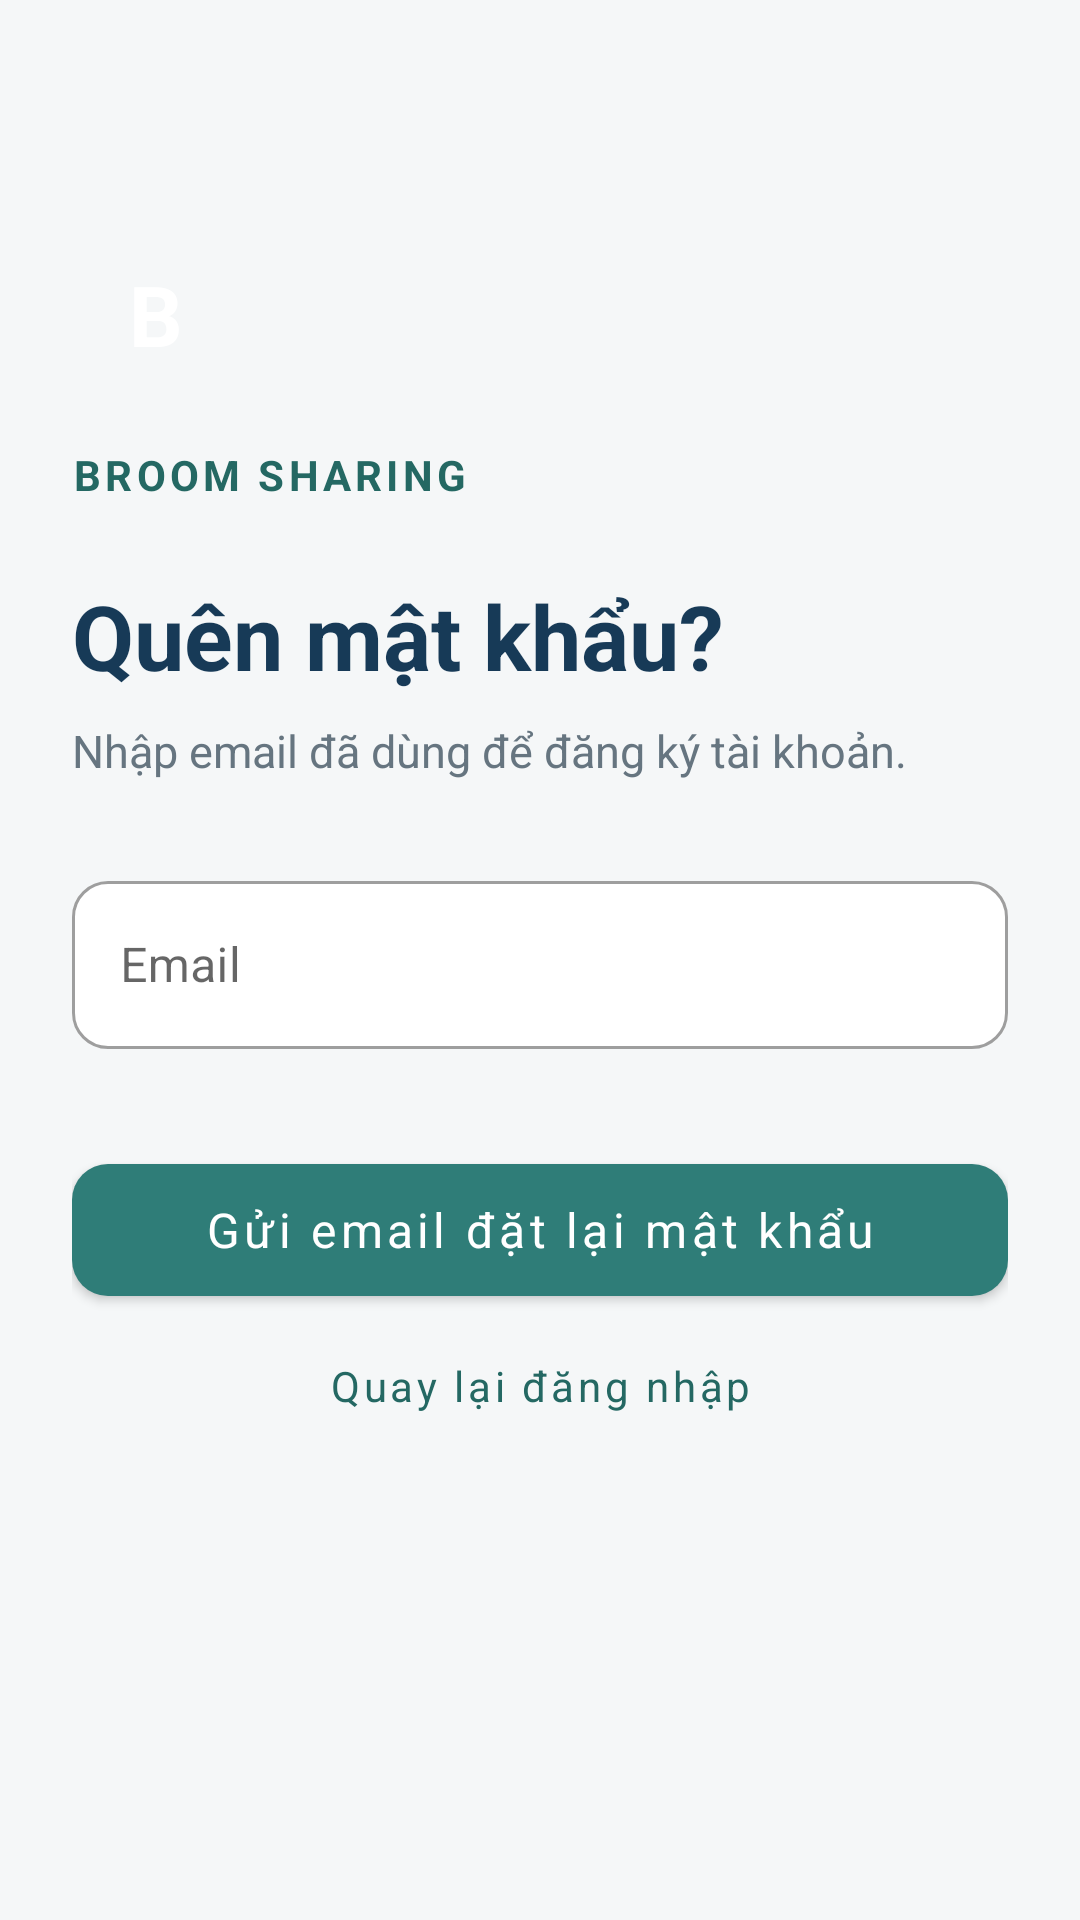

This screen was rendered from an Android layout file. Write that file and the resources it references.
<!-- AndroidManifest.xml: activity theme Theme.BroomSharing.Auth -->
<!-- res/layout/activity_forgot_password.xml -->
<?xml version="1.0" encoding="utf-8"?>
<androidx.core.widget.NestedScrollView xmlns:android="http://schemas.android.com/apk/res/android"
    xmlns:app="http://schemas.android.com/apk/res-auto"
    android:id="@+id/authRoot"
    android:layout_width="match_parent"
    android:layout_height="match_parent"
    android:background="@color/screen_bg"
    android:fillViewport="true">

    <androidx.constraintlayout.widget.ConstraintLayout
        android:layout_width="match_parent"
        android:layout_height="wrap_content"
        android:padding="24dp">

        <LinearLayout
            android:layout_width="0dp"
            android:layout_height="wrap_content"
            android:orientation="vertical"
            android:paddingTop="24dp"
            android:paddingBottom="16dp"
            app:layout_constraintWidth_max="480dp"
            app:layout_constraintTop_toTopOf="parent"
            app:layout_constraintStart_toStartOf="parent"
            app:layout_constraintEnd_toEndOf="parent"
            app:layout_constraintBottom_toBottomOf="parent"
            app:layout_constraintVertical_bias="0.2">

            <TextView
                android:layout_width="56dp"
                android:layout_height="56dp"
                android:background="@drawable/bg_circle_teal"
                android:gravity="center"
                android:importantForAccessibility="no"
                android:text="@string/auth_brand_mark"
                android:textColor="@color/white"
                android:textSize="28sp"
                android:textStyle="bold" />

            <TextView
                android:layout_width="match_parent"
                android:layout_height="wrap_content"
                android:layout_marginTop="16dp"
                android:text="@string/auth_brand"
                android:textColor="@color/teal_dark"
                android:textSize="14sp"
                android:letterSpacing="0.1"
                android:textStyle="bold" />

            <TextView
                android:layout_width="match_parent"
                android:layout_height="wrap_content"
                android:layout_marginTop="24dp"
                android:accessibilityHeading="true"
                android:text="@string/auth_forgot_title"
                android:textColor="@color/navy"
                android:textSize="30sp"
                android:textStyle="bold" />

            <TextView
                android:layout_width="match_parent"
                android:layout_height="wrap_content"
                android:layout_marginTop="8dp"
                android:layout_marginBottom="12dp"
                android:text="@string/auth_forgot_subtitle"
                android:textColor="@color/text_secondary"
                android:textSize="15sp"
                android:lineSpacingExtra="4dp" />

            <com.google.android.material.textfield.TextInputLayout
                android:id="@+id/emailLayout"
                style="@style/Widget.BroomSharing.AuthField"
                android:hint="@string/auth_email">
                <com.google.android.material.textfield.TextInputEditText
                    android:id="@+id/emailInput"
                    android:layout_width="match_parent"
                    android:layout_height="wrap_content"
                    android:minHeight="56dp"
                    android:inputType="textEmailAddress"
                    android:imeOptions="actionDone"
                    android:maxLines="1"
                    android:maxLength="254"
                    android:saveEnabled="true"
                    android:autofillHints="emailAddress"
                    android:textColor="@color/text_primary"
                    android:textSize="16sp" />
            </com.google.android.material.textfield.TextInputLayout>
            <com.google.android.material.button.MaterialButton
                android:id="@+id/submitButton"
                style="@style/Widget.BroomSharing.AuthButton"
                android:layout_gravity="center_horizontal"
                android:text="@string/auth_reset" />
            <com.google.android.material.button.MaterialButton
                android:id="@+id/loginButton"
                style="@style/Widget.BroomSharing.AuthLink"
                android:layout_gravity="center_horizontal"
                android:text="@string/auth_back_login" />

            <ProgressBar
                android:id="@+id/authProgress"
                android:layout_width="32dp"
                android:layout_height="32dp"
                android:layout_gravity="center_horizontal"
                android:layout_marginTop="12dp"
                android:contentDescription="@string/auth_busy"
                android:visibility="gone" />

            <TextView
                android:id="@+id/authMessage"
                android:layout_width="match_parent"
                android:layout_height="wrap_content"
                android:layout_marginTop="12dp"
                android:padding="12dp"
                android:background="@drawable/bg_soft_panel"
                android:accessibilityLiveRegion="polite"
                android:textColor="@color/text_primary"
                android:textSize="14sp"
                android:lineSpacingExtra="3dp"
                android:visibility="gone" />
        </LinearLayout>
    </androidx.constraintlayout.widget.ConstraintLayout>
</androidx.core.widget.NestedScrollView>
<!-- resources referenced by this layout -->
<resources>
  <color name="navy">#173A57</color>
  <color name="screen_bg">#F5F7F8</color>
  <color name="teal_dark">#246863</color>
  <color name="text_primary">#1F2933</color>
  <color name="text_secondary">#667580</color>
  <color name="white">#FFFFFF</color>
  <!-- drawable bg_soft_panel (drawable) -->
  <shape xmlns:android="http://schemas.android.com/apk/res/android" android:shape="rectangle">
      <solid android:color="#F8FAFB" />
      <corners android:radius="10dp" />
  </shape>
  <string name="auth_back_login">Quay lại đăng nhập</string>
  <string name="auth_brand">BROOM SHARING</string>
  <string name="auth_brand_mark">B</string>
  <string name="auth_busy">Đang xử lý…</string>
  <string name="auth_email">Email</string>
  <string name="auth_forgot_subtitle">Nhập email đã dùng để đăng ký tài khoản.</string>
  <string name="auth_forgot_title">Quên mật khẩu?</string>
  <string name="auth_reset">Gửi email đặt lại mật khẩu</string>
  <style name="Widget.BroomSharing.AuthButton" parent="Widget.MaterialComponents.Button">
          <item name="android:layout_width">match_parent</item>
          <item name="android:layout_height">wrap_content</item>
          <item name="android:minHeight">56dp</item>
          <item name="android:layout_marginTop">12dp</item>
          <item name="android:textAllCaps">false</item>
          <item name="android:textSize">16sp</item>
          <item name="cornerRadius">12dp</item>
          <item name="backgroundTint">@color/teal</item>
      </style>
  <style name="Widget.BroomSharing.AuthField" parent="Widget.MaterialComponents.TextInputLayout.OutlinedBox">
          <item name="android:layout_width">match_parent</item>
          <item name="android:layout_height">wrap_content</item>
          <item name="android:layout_marginTop">16dp</item>
          <item name="boxBackgroundColor">@color/white</item>
          <item name="boxCornerRadiusTopStart">12dp</item>
          <item name="boxCornerRadiusTopEnd">12dp</item>
          <item name="boxCornerRadiusBottomStart">12dp</item>
          <item name="boxCornerRadiusBottomEnd">12dp</item>
          <item name="errorEnabled">true</item>
      </style>
  <style name="Widget.BroomSharing.AuthLink" parent="Widget.MaterialComponents.Button.TextButton">
          <item name="android:layout_width">wrap_content</item>
          <item name="android:layout_height">wrap_content</item>
          <item name="android:minHeight">48dp</item>
          <item name="android:textAllCaps">false</item>
          <item name="android:textColor">@color/teal_dark</item>
      </style>
  <style name="Theme.BroomSharing.Auth" parent="Theme.MaterialComponents.Light.NoActionBar">
          <item name="colorPrimary">@color/teal</item>
          <item name="colorPrimaryVariant">@color/teal_dark</item>
          <item name="colorOnPrimary">@color/white</item>
          <item name="colorSecondary">@color/teal</item>
          <item name="android:fontFamily">sans-serif</item>
          <item name="android:windowLightStatusBar">true</item>
          <item name="android:statusBarColor">@color/screen_bg</item>
          <item name="android:navigationBarColor">@color/screen_bg</item>
          <item name="android:windowBackground">@color/screen_bg</item>
          <item name="android:windowSoftInputMode">adjustResize</item>
      </style>
  <color name="teal">#2F7D78</color>
</resources>
